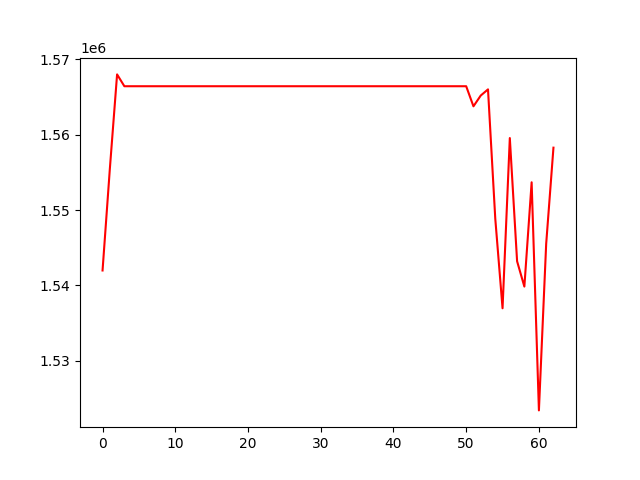

Data behind this chart, as committed beside it:
, 0
0, 1541989
1, 1555414
2, 1567977
3, 1566409
4, 1566409
5, 1566409
6, 1566409
7, 1566409
8, 1566409
9, 1566409
10, 1566409
11, 1566409
12, 1566409
13, 1566409
14, 1566409
15, 1566409
16, 1566409
17, 1566409
18, 1566409
19, 1566409
20, 1566409
21, 1566409
22, 1566409
23, 1566409
24, 1566409
25, 1566409
26, 1566409
27, 1566409
28, 1566409
29, 1566409
30, 1566409
31, 1566409
32, 1566409
33, 1566409
34, 1566409
35, 1566409
36, 1566409
37, 1566409
38, 1566409
39, 1566409
40, 1566409
41, 1566409
42, 1566409
43, 1566409
44, 1566409
45, 1566409
46, 1566409
47, 1566409
48, 1566409
49, 1566409
50, 1566409
51, 1563746
52, 1565174
53, 1565992
54, 1548859
55, 1536980
56, 1559541
57, 1543214
58, 1539854
59, 1553677
... 3 more rows
